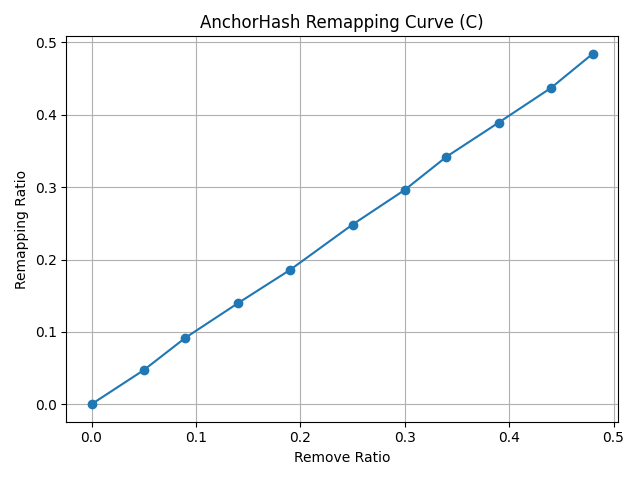

Values plotted in this chart, from the file beside it:
remove_ratio, remap_ratio
0.00, 0.0000
0.05, 0.0471
0.09, 0.0919
0.14, 0.1394
0.19, 0.1855
0.25, 0.2483
0.30, 0.2962
0.34, 0.3421
0.39, 0.3893
0.44, 0.4371
0.48, 0.4843
